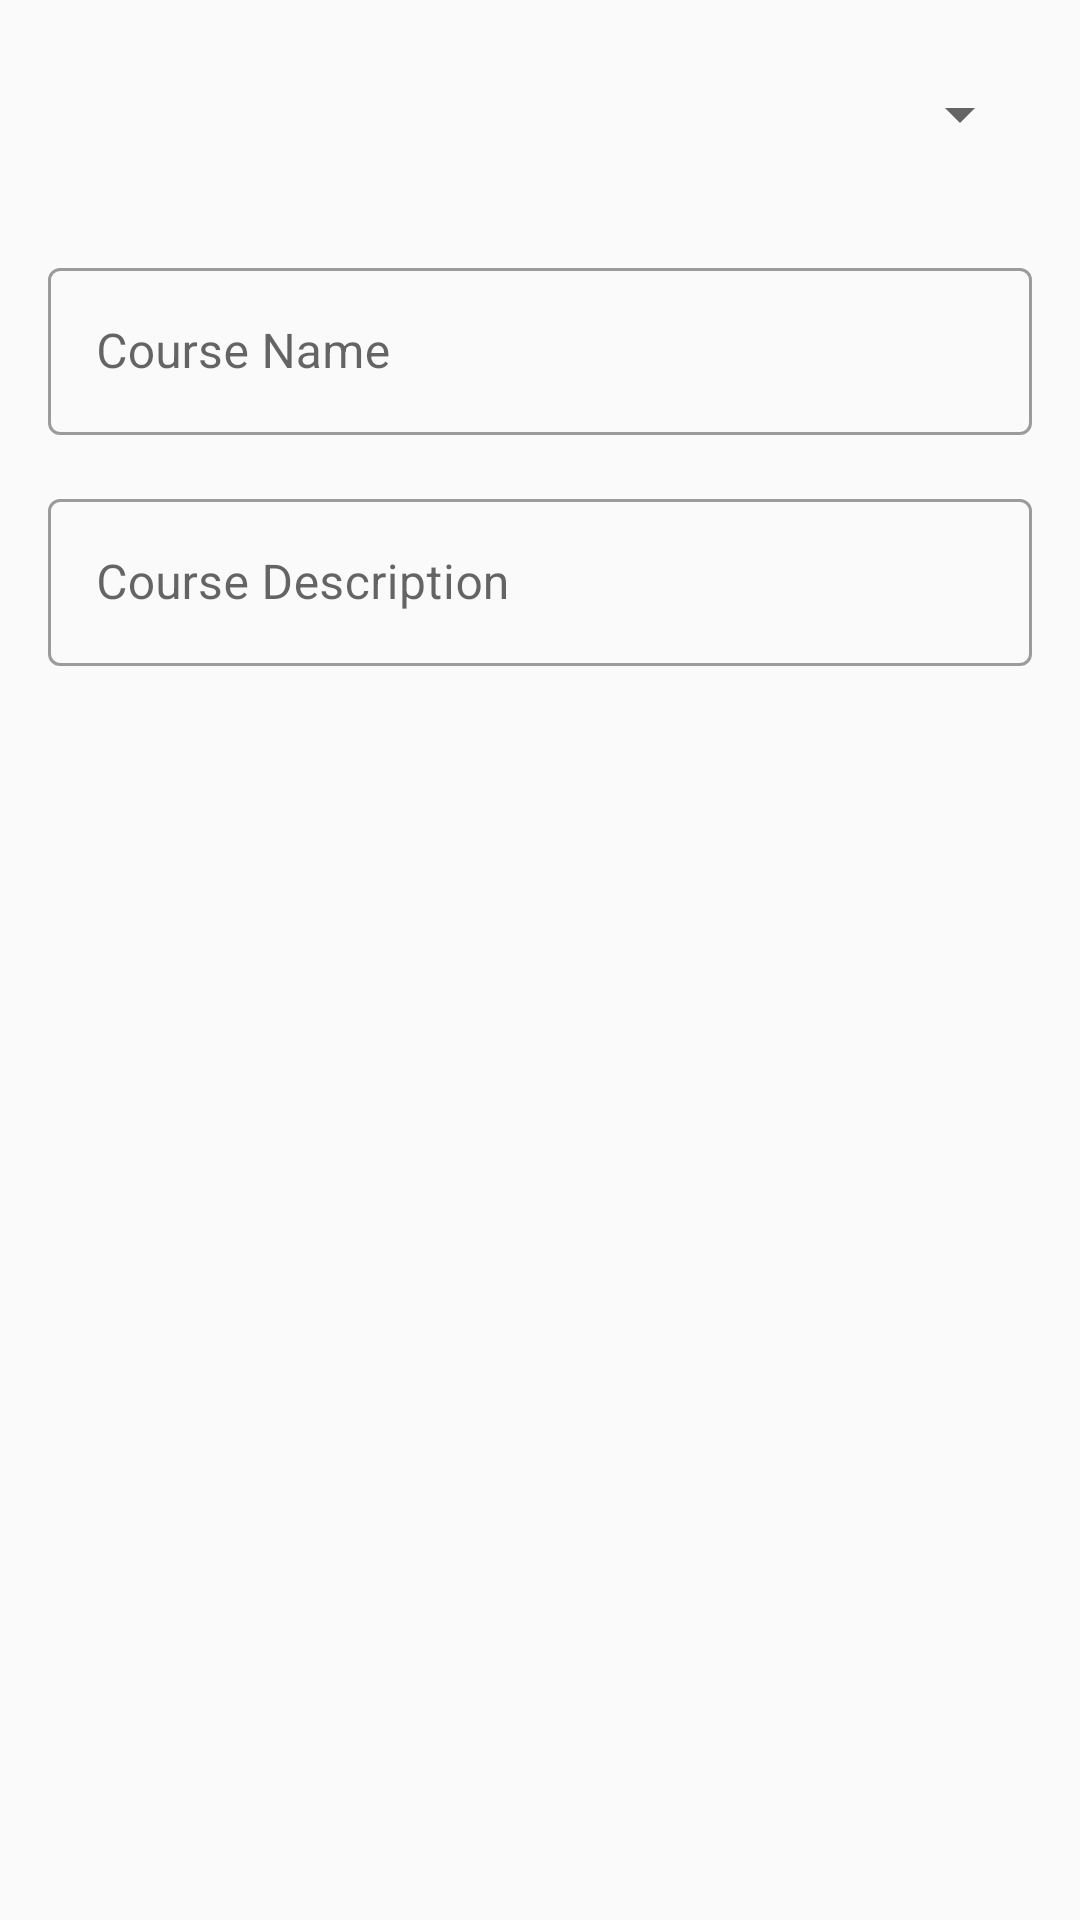

This screen was rendered from an Android layout file. Write that file and the resources it references.
<!-- AndroidManifest.xml: application theme Theme.LMS -->
<!-- res/layout/activity_course_details.xml -->
<?xml version="1.0" encoding="utf-8"?>
<LinearLayout xmlns:android="http://schemas.android.com/apk/res/android"
    xmlns:app="http://schemas.android.com/apk/res-auto"
    xmlns:tools="http://schemas.android.com/tools"
    android:layout_width="match_parent"
    android:layout_height="match_parent"
    android:orientation="vertical"
    tools:context=".view.activity.admin.course.CourseDetailsActivity">

    <ScrollView
        android:layout_width="match_parent"
        android:layout_height="match_parent"
        android:fillViewport="true"
        android:scrollbars="none">

        <LinearLayout
            android:layout_width="match_parent"
            android:layout_height="wrap_content"
            android:paddingBottom="100dp"
            android:orientation="vertical">

            <Spinner
                style="@style/textInputLayoutStyle"
                android:layout_height="60dp"
                android:id="@+id/spinner_grade_id" />

            <com.google.android.material.textfield.TextInputLayout
                android:hint="@string/course_name"
                style="@style/textInputLayoutStyle">

                <com.google.android.material.textfield.TextInputEditText
                    android:id="@+id/txt_course_name"
                    android:layout_width="match_parent"
                    android:layout_height="wrap_content"/>
            </com.google.android.material.textfield.TextInputLayout>


            <com.google.android.material.textfield.TextInputLayout
                android:hint="@string/course_description"
                style="@style/textInputLayoutStyle">

                <com.google.android.material.textfield.TextInputEditText
                    android:id="@+id/txt_course_desc"
                    android:layout_width="match_parent"
                    android:layout_height="wrap_content"/>
            </com.google.android.material.textfield.TextInputLayout>
        </LinearLayout>
    </ScrollView>
</LinearLayout>
<!-- resources referenced by this layout -->
<resources>
  <string name="course_description">Course Description</string>
  <string name="course_name">Course Name</string>
  <style name="textInputLayoutStyle" parent="Widget.MaterialComponents.TextInputLayout.OutlinedBox">
          <item name="android:layout_height">wrap_content</item>
          <item name="android:layout_width">match_parent</item>
          <item name="android:layout_marginTop">@dimen/marginTop</item>
          <item name="android:layout_marginBottom">@dimen/marginBottom</item>
          <item name="android:layout_marginRight">@dimen/marginRight</item>
          <item name="android:layout_marginLeft">@dimen/marginLeft</item>
      </style>
  <style name="Theme.LMS" parent="Theme.MaterialComponents.DayNight.DarkActionBar">
          <item name="android:windowBackground">@color/background</item>
  
          
          <item name="colorPrimary">@color/primary</item>
          <item name="colorPrimaryVariant">@color/primary</item>
          <item name="colorOnPrimary">@color/white</item>
          
          <item name="colorSecondary">@color/secondary</item>
          <item name="colorSecondaryVariant">@color/teal_700</item>
          <item name="colorOnSecondary">@color/white</item>
          
          <item name="android:statusBarColor" tools:targetApi="l">?attr/colorPrimaryVariant</item>
          
      </style>
  <dimen name="marginTop">8dp</dimen>
  <dimen name="marginBottom">8dp</dimen>
  <dimen name="marginRight">16dp</dimen>
  <dimen name="marginLeft">16dp</dimen>
  <color name="background">#FAFAFA</color>
  <color name="primary">#2196F3</color>
  <color name="white">#FFFFFFFF</color>
  <color name="secondary">#E91E63</color>
  <color name="teal_700">#FF018786</color>
</resources>
